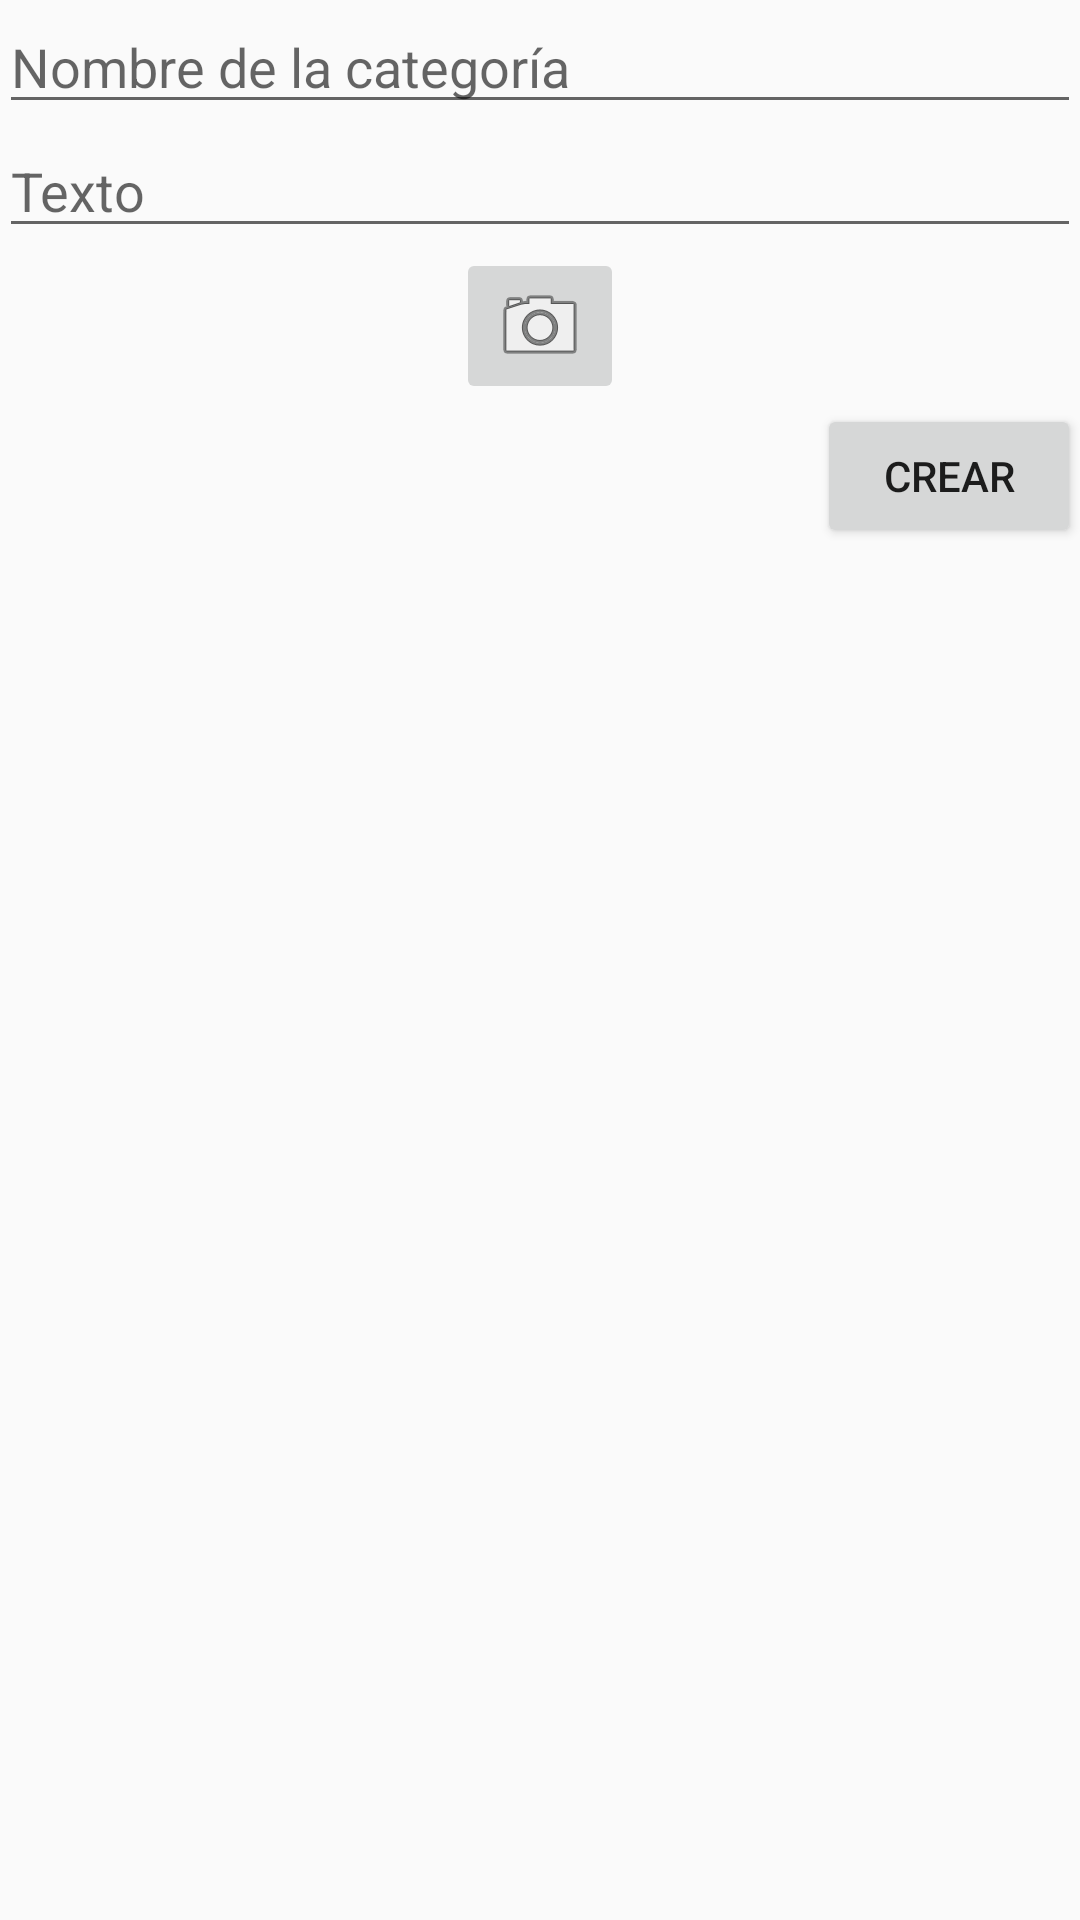

Write the Android layout XML for this screen, with the resource values it uses.
<!-- AndroidManifest.xml: application theme AppTheme -->
<!-- res/layout/activity_categoria.xml -->
<?xml version="1.0" encoding="utf-8"?>
<LinearLayout xmlns:android="http://schemas.android.com/apk/res/android"
    xmlns:tools="http://schemas.android.com/tools"
    android:layout_width="match_parent"
    android:layout_height="match_parent"
    android:paddingBottom="@dimen/activity_vertical_margin"
    android:paddingLeft="@dimen/activity_horizontal_margin"
    android:paddingRight="@dimen/activity_horizontal_margin"
    android:paddingTop="@dimen/activity_vertical_margin"
    android:orientation="vertical"
    tools:context="com.ramos.matias.tpcategorias.listacategoria.CategoriaActivity">

    <EditText
        android:hint="Nombre de la categoría"
        android:layout_width="match_parent"
        android:layout_height="wrap_content" />
    <EditText
        android:hint="Texto"
        android:layout_width="match_parent"
        android:layout_height="wrap_content" />
    <ImageButton
        android:layout_gravity="center"
        android:src="@android:drawable/ic_menu_camera"
        android:layout_width="wrap_content"
        android:layout_height="wrap_content" />
    <Button
        android:text="Crear"
        android:layout_width="wrap_content"
        android:layout_height="wrap_content"
        android:layout_gravity="right"/>
</LinearLayout>
<!-- resources referenced by this layout -->
<resources>
  <style name="AppTheme" parent="Theme.AppCompat.Light.DarkActionBar">
          
          <item name="colorPrimary">@color/colorPrimary</item>
          <item name="colorPrimaryDark">@color/colorPrimaryDark</item>
          <item name="colorAccent">@color/colorAccent</item>
      </style>
  <!-- not gathered from this repository: default colours our renderer supplied (Android Studio template values) -->
  <color name="colorPrimary">#FF6200EE</color>
  <color name="colorPrimaryDark">#FF3700B3</color>
  <color name="colorAccent">#FF03DAC5</color>
</resources>
